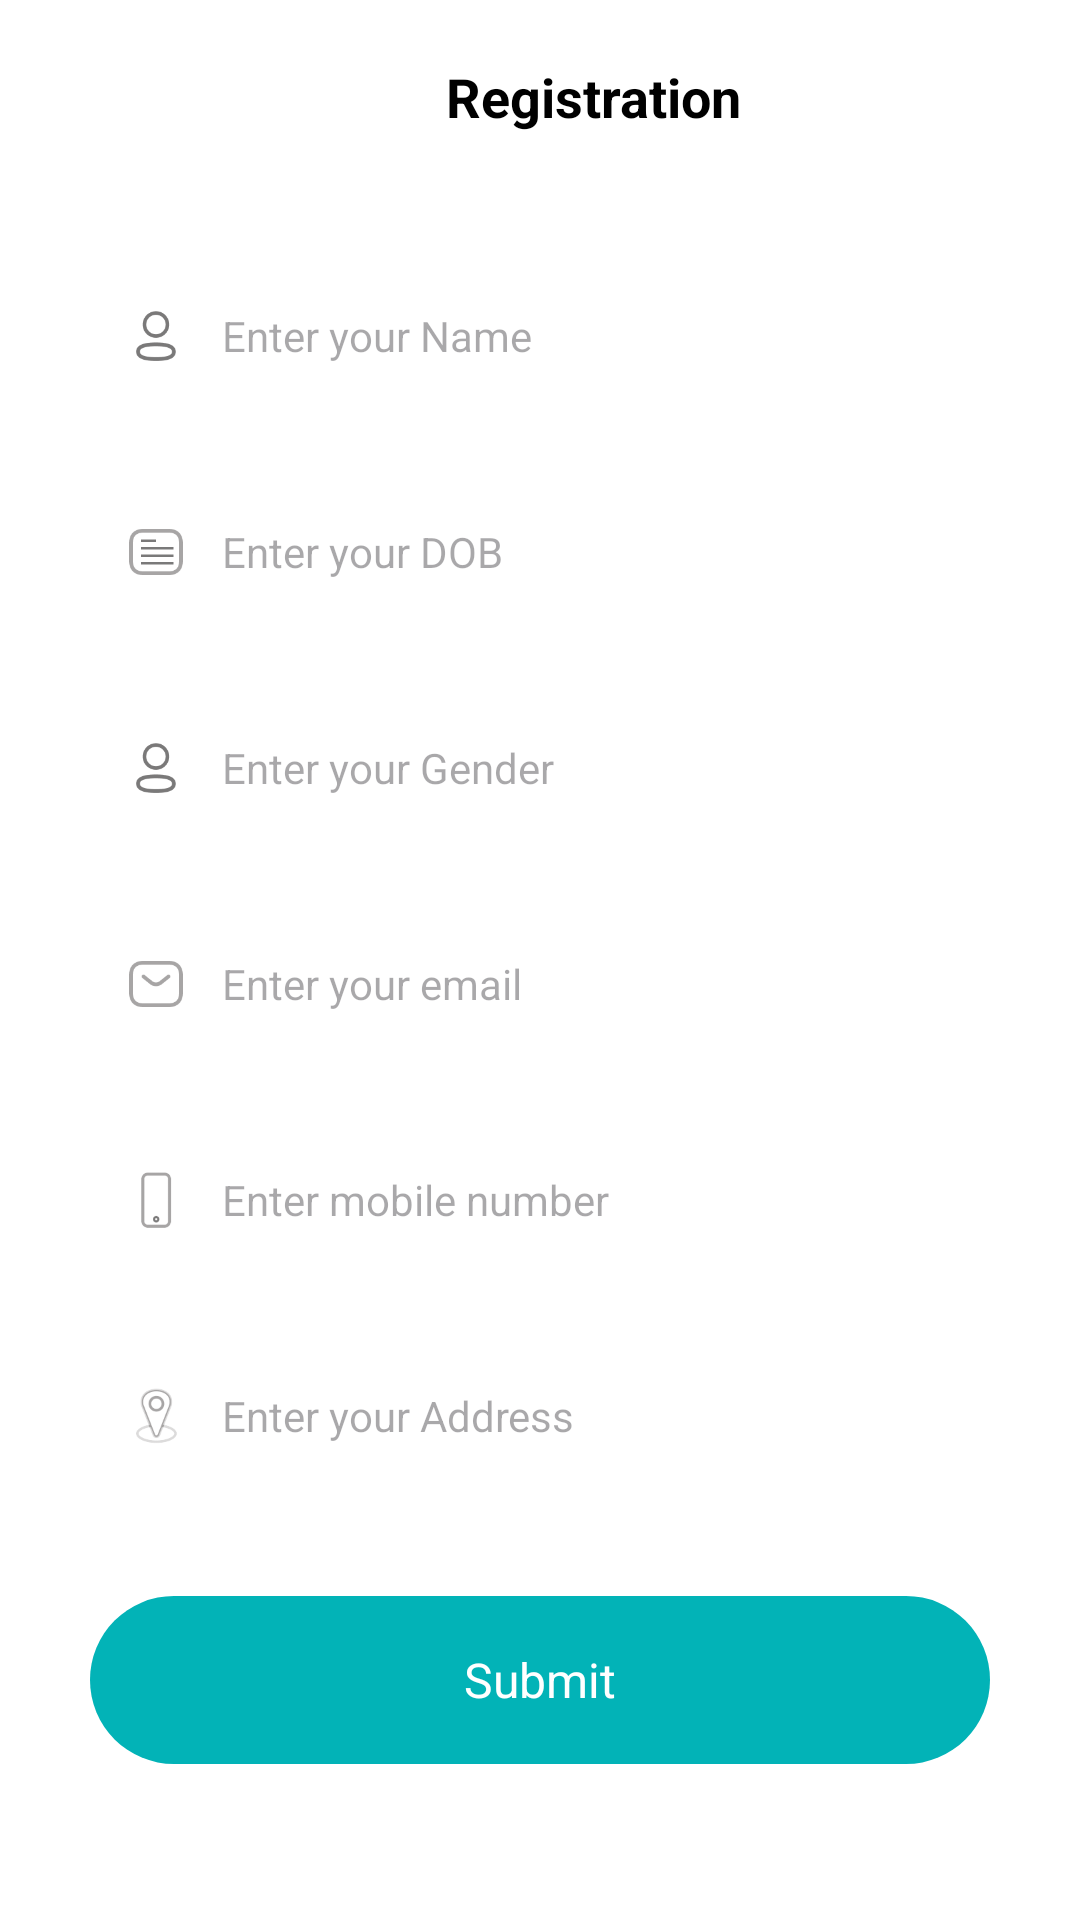

Android layout source for this screen:
<!-- AndroidManifest.xml: application theme Theme.Docbot -->
<!-- res/layout/activity_registration_screen.xml -->
<?xml version="1.0" encoding="utf-8"?>
<androidx.constraintlayout.widget.ConstraintLayout xmlns:android="http://schemas.android.com/apk/res/android"
    xmlns:app="http://schemas.android.com/apk/res-auto"
    xmlns:tools="http://schemas.android.com/tools"
    android:id="@+id/main"
    android:layout_width="match_parent"
    android:layout_height="match_parent"
    tools:context="activity.RegistrationScreenActivity"
    android:background="@android:color/white">

    
    <ImageView
        android:id="@+id/ivBack"
        android:layout_width="28dp"
        android:layout_height="28dp"
        android:contentDescription="Back"
        android:src="@drawable/arrow_back"
        android:padding="4dp"
        android:layout_marginStart="16dp"
        android:layout_marginTop="16dp"
        app:layout_constraintTop_toTopOf="parent"
        app:layout_constraintStart_toStartOf="parent" />

    
    <TextView
        android:id="@+id/titleText"
        android:layout_width="wrap_content"
        android:layout_height="wrap_content"
        android:text="Registration"
        android:textStyle="bold"
        android:layout_marginTop="20dp"
        android:textSize="18sp"
        android:textColor="#000000"
        android:layout_marginStart="8dp"
        android:layout_marginEnd="16dp"
        app:layout_constraintTop_toTopOf="parent"
        app:layout_constraintStart_toEndOf="@id/ivBack"
        app:layout_constraintBottom_toBottomOf="@id/ivBack"
        app:layout_constraintEnd_toEndOf="parent"
        app:layout_constraintHorizontal_bias="0.5" />

    
    <LinearLayout
        android:id="@+id/nameInputLayout"
        android:layout_width="0dp"
        android:layout_height="56dp"
        android:orientation="horizontal"
        android:background="@drawable/input_background"
        android:padding="12dp"
        android:gravity="center_vertical"
        android:layout_marginTop="40dp"
        android:layout_marginStart="30dp"
        android:layout_marginEnd="30dp"
        app:layout_constraintTop_toBottomOf="@id/ivBack"
        app:layout_constraintStart_toStartOf="parent"
        app:layout_constraintEnd_toEndOf="parent">

        <ImageView
            android:layout_width="20dp"
            android:layout_height="20dp"
            android:src="@drawable/profile_is"
            android:layout_marginEnd="12dp" />

        <EditText
            android:id="@+id/etName"
            android:layout_width="0dp"
            android:layout_height="56dp"
            android:hint="Enter your Name"
            android:layout_weight="1"
            android:background="@android:color/transparent"
            android:inputType="textPersonName"
            android:textSize="14sp" />
    </LinearLayout>

    
    <LinearLayout
        android:id="@+id/DobInputLayout"
        android:layout_width="0dp"
        android:layout_height="56dp"
        android:orientation="horizontal"
        android:background="@drawable/input_background"
        android:padding="12dp"
        android:gravity="center_vertical"
        android:layout_marginTop="16dp"
        android:layout_marginStart="30dp"
        android:layout_marginEnd="30dp"
        app:layout_constraintTop_toBottomOf="@id/nameInputLayout"
        app:layout_constraintStart_toStartOf="parent"
        app:layout_constraintEnd_toEndOf="parent">

        <ImageView
            android:layout_width="20dp"
            android:layout_height="20dp"
            android:src="@drawable/doc_ic"
            android:layout_marginEnd="12dp" />

        <EditText
            android:id="@+id/etDob"
            android:layout_width="0dp"
            android:layout_height="56dp"
            android:hint="Enter your DOB"
            android:layout_weight="1"
            android:background="@android:color/transparent"
            android:inputType="date"
            android:textSize="14sp" />
    </LinearLayout>

    
    <LinearLayout
        android:id="@+id/genderInputLayout"
        android:layout_width="0dp"
        android:layout_height="56dp"
        android:orientation="horizontal"
        android:background="@drawable/input_background"
        android:padding="12dp"
        android:gravity="center_vertical"
        android:layout_marginTop="16dp"
        android:layout_marginStart="30dp"
        android:layout_marginEnd="30dp"
        app:layout_constraintTop_toBottomOf="@id/DobInputLayout"
        app:layout_constraintStart_toStartOf="parent"
        app:layout_constraintEnd_toEndOf="parent">

        <ImageView
            android:layout_width="20dp"
            android:layout_height="20dp"
            android:src="@drawable/profile_is"
            android:layout_marginEnd="12dp" />

        <EditText
            android:id="@+id/etGender"
            android:layout_width="0dp"
            android:layout_height="56dp"
            android:hint="Enter your Gender"
            android:layout_weight="1"
            android:background="@android:color/transparent"
            android:inputType="text"
            android:textSize="14sp" />
    </LinearLayout>

    
    <LinearLayout
        android:id="@+id/emailInputLayout"
        android:layout_width="0dp"
        android:layout_height="56dp"
        android:orientation="horizontal"
        android:background="@drawable/input_background"
        android:padding="12dp"
        android:gravity="center_vertical"
        android:layout_marginTop="16dp"
        android:layout_marginStart="30dp"
        android:layout_marginEnd="30dp"
        app:layout_constraintTop_toBottomOf="@id/genderInputLayout"
        app:layout_constraintStart_toStartOf="parent"
        app:layout_constraintEnd_toEndOf="parent">

        <ImageView
            android:layout_width="20dp"
            android:layout_height="20dp"
            android:src="@drawable/email"
            android:layout_marginEnd="12dp" />

        <EditText
            android:id="@+id/etEmail"
            android:layout_width="0dp"
            android:layout_height="56dp"
            android:hint="Enter your email"
            android:layout_weight="1"
            android:background="@android:color/transparent"
            android:inputType="textEmailAddress"
            android:textSize="14sp" />
    </LinearLayout>

    
    <LinearLayout
        android:id="@+id/mobileInputLayout"
        android:layout_width="0dp"
        android:layout_height="56dp"
        android:orientation="horizontal"
        android:background="@drawable/input_background"
        android:padding="12dp"
        android:gravity="center_vertical"
        android:layout_marginTop="16dp"
        android:layout_marginStart="30dp"
        android:layout_marginEnd="30dp"
        app:layout_constraintTop_toBottomOf="@id/emailInputLayout"
        app:layout_constraintStart_toStartOf="parent"
        app:layout_constraintEnd_toEndOf="parent">

        <ImageView
            android:layout_width="20dp"
            android:layout_height="20dp"
            android:src="@drawable/mobile_ic"
            android:layout_marginEnd="12dp" />

        <EditText
            android:id="@+id/etMobile"
            android:layout_width="0dp"
            android:layout_height="56dp"
            android:hint="Enter mobile number"
            android:layout_weight="1"
            android:inputType="phone"
            android:background="@android:color/transparent"
            android:textSize="14sp" />
    </LinearLayout>

    
    <LinearLayout
        android:id="@+id/addressInputLayout"
        android:layout_width="0dp"
        android:layout_height="56dp"
        android:orientation="horizontal"
        android:background="@drawable/input_background"
        android:padding="12dp"
        android:gravity="center_vertical"
        android:layout_marginTop="16dp"
        android:layout_marginStart="30dp"
        android:layout_marginEnd="30dp"
        app:layout_constraintTop_toBottomOf="@id/mobileInputLayout"
        app:layout_constraintStart_toStartOf="parent"
        app:layout_constraintEnd_toEndOf="parent">

        <ImageView
            android:layout_width="20dp"
            android:layout_height="20dp"
            android:src="@drawable/location_ic"
            android:layout_marginEnd="12dp" />

        <EditText
            android:id="@+id/etAdress"
            android:layout_width="0dp"
            android:layout_height="56dp"
            android:hint="Enter your Address"
            android:layout_weight="1"
            android:background="@android:color/transparent"
            android:inputType="textMultiLine"
            android:textSize="14sp" />
    </LinearLayout>

    
    <FrameLayout
        android:id="@+id/btn_container"
        android:layout_width="0dp"
        android:layout_height="56dp"
        android:layout_marginTop="32dp"
        android:layout_marginStart="30dp"
        android:layout_marginEnd="30dp"
        android:background="@drawable/rounded_teal_button"
        app:layout_constraintTop_toBottomOf="@id/addressInputLayout"
        app:layout_constraintStart_toStartOf="parent"
        app:layout_constraintEnd_toEndOf="parent">

        <TextView
            android:id="@+id/btn_registration_text"
            android:layout_width="match_parent"
            android:layout_height="match_parent"
            android:gravity="center"
            android:text="Submit"
            android:textAllCaps="false"
            android:textColor="@android:color/white"
            android:textSize="16sp" />

        <ProgressBar
            android:id="@+id/btn_loader"
            android:layout_width="24dp"
            android:layout_height="24dp"
            android:layout_gravity="center"
            android:visibility="gone"
            android:indeterminate="true"
            android:indeterminateDrawable="@drawable/progress_white" />
    </FrameLayout>

</androidx.constraintlayout.widget.ConstraintLayout>
<!-- resources referenced by this layout -->
<resources>
  <!-- drawable doc_ic: png bitmap (drawable, 1675 bytes) -->
  <!-- drawable email: png bitmap (drawable, 2158 bytes) -->
  <!-- drawable location_ic: png bitmap (drawable, 3661 bytes) -->
  <!-- drawable mobile_ic: png bitmap (drawable, 2068 bytes) -->
  <!-- drawable profile_is: png bitmap (drawable, 2435 bytes) -->
  <!-- drawable progress_white (drawable) -->
  <?xml version="1.0" encoding="utf-8"?>
  <animated-rotate xmlns:android="http://schemas.android.com/apk/res/android"
      android:drawable="@drawable/progress_ring"
      android:pivotX="50%"
      android:pivotY="50%" />
  <!-- drawable rounded_teal_button (drawable) -->
  <?xml version="1.0" encoding="utf-8"?>
  <shape xmlns:android="http://schemas.android.com/apk/res/android"
      android:shape="rectangle">
      <solid android:color="@color/primary" />
      <corners android:radius="30dp" />
  </shape>
  <style name="Theme.Docbot" parent="Base.Theme.Docbot" />
  <!-- drawable progress_ring (drawable) -->
  <?xml version="1.0" encoding="utf-8"?>
  <shape xmlns:android="http://schemas.android.com/apk/res/android"
      android:shape="ring"
      android:innerRadiusRatio="3"
      android:thickness="3dp"
      android:useLevel="false">
      <size android:width="24dp" android:height="24dp" />
      <solid android:color="@android:color/white" />
  </shape>
  <color name="primary">#02B3B7</color>
  <style name="Base.Theme.Docbot" parent="Theme.Material3.DayNight.NoActionBar">
          
          
          <item name="android:windowBackground">@color/white</item>
          <item name="android:textColor">@color/black</item>
          <item name="colorPrimary">@color/primary</item>
          <item name="colorOnPrimary">@color/white</item>
          <item name="colorSurface">@color/white</item>
      </style>
  <color name="white">#FFFFFF</color>
  <color name="black">#FF000000</color>
</resources>
